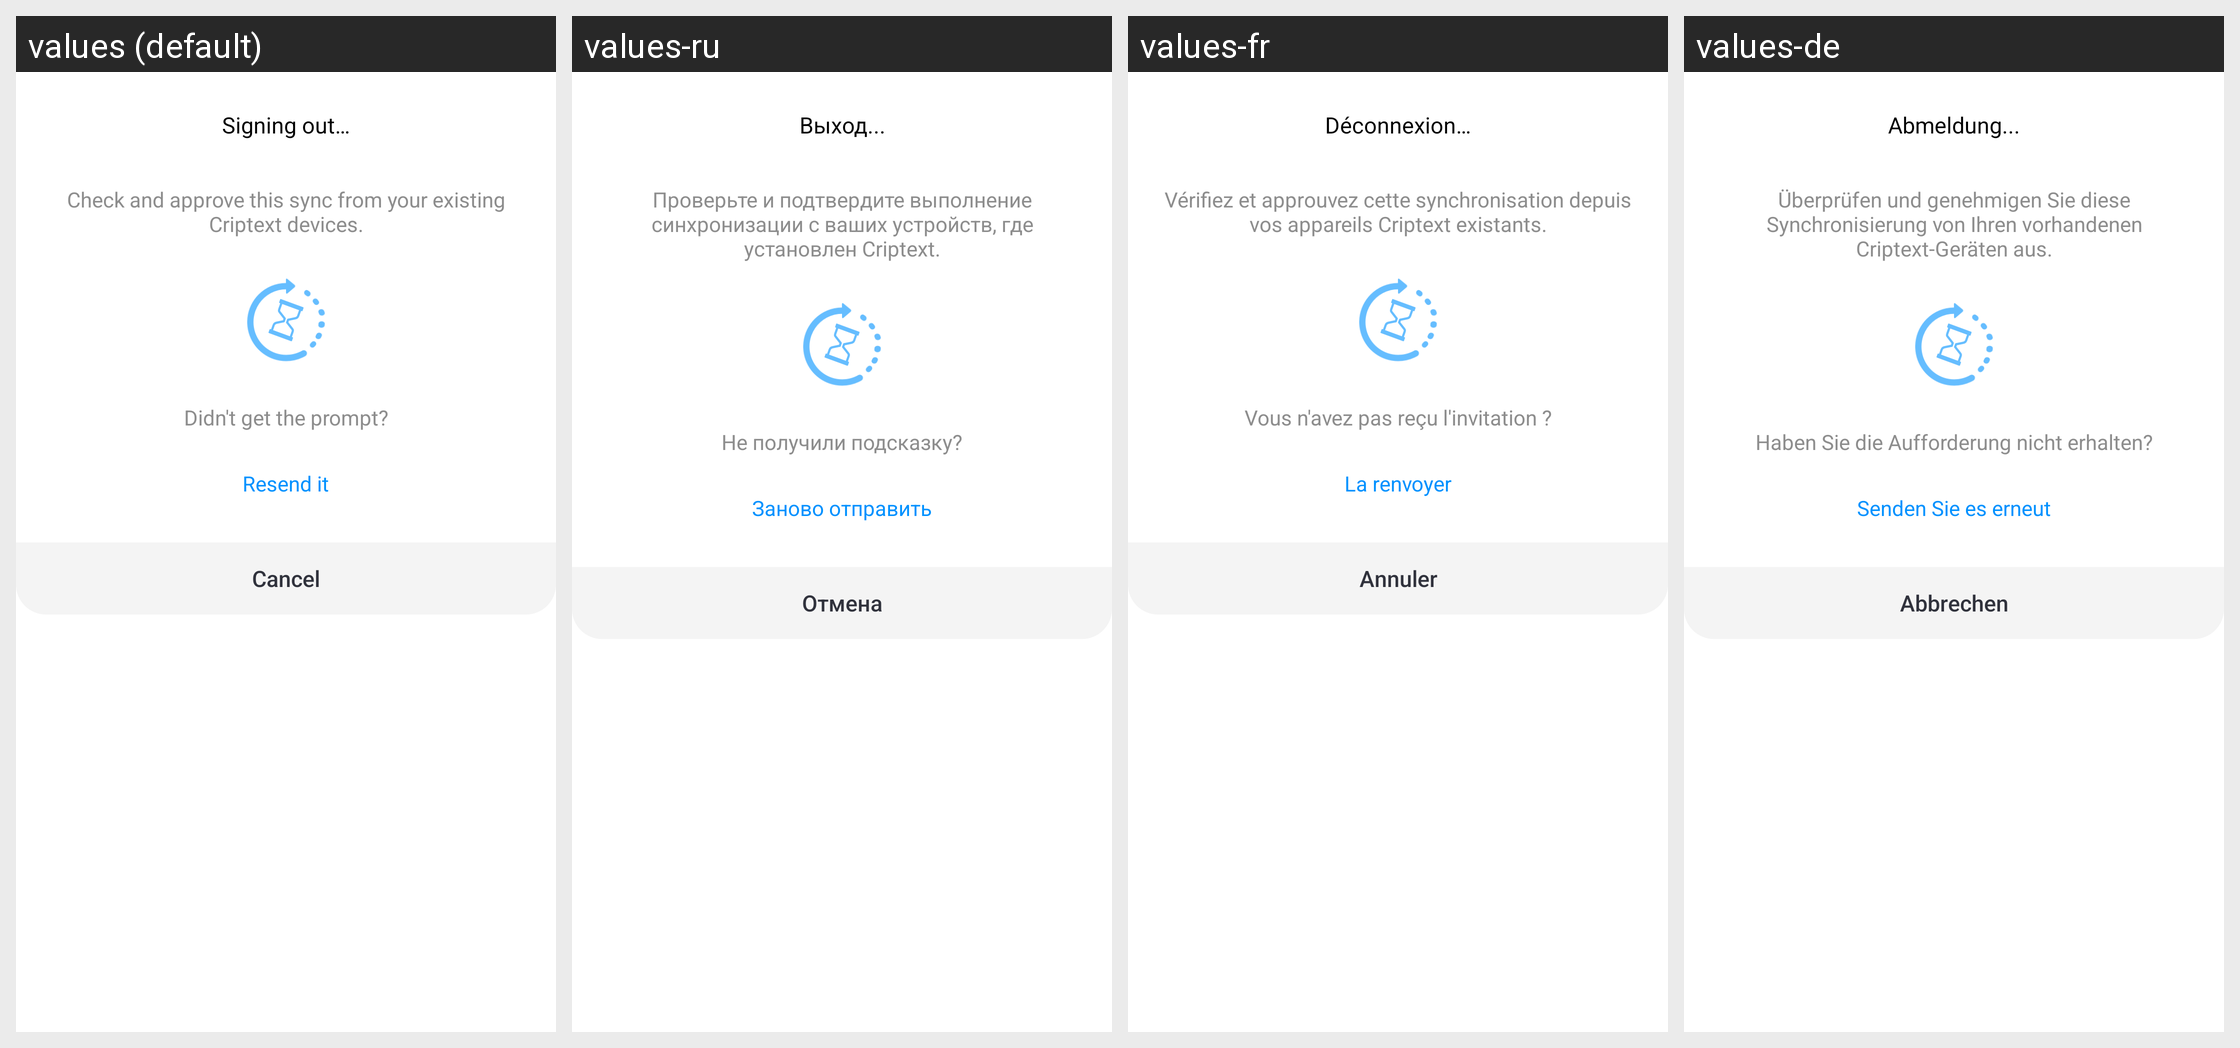

Translations of the strings shown on this Android screen, per locale in the grid:
Android screen res/layout/sync_begin_dialog.xml rendered under 4 locales, left to right: values (default), values-ru, values-fr, values-de. Device: Nexus 5 (rendered at 1080×1920; each locale shown at half size, 540×960, under a caption strip naming it); theme AppTheme.
Other locales in the repository, not shown: values-es.
Strings drawn on this screen, with the default value and each locale's value (text and hints the layout hard-codes, and strings that could not be matched under every locale, appear in the picture but are not listed):

login_out_dialog_message
  values: Signing out…
  values-ru: Выход...
  values-fr: Déconnexion…
  values-de: Abmeldung...

manual_sync_dialog_message_1
  values: Check and approve this sync from your existing Criptext devices.
  values-ru: Проверьте и подтвердите выполнение синхронизации с ваших устройств, где установлен Criptext.
  values-fr: Vérifiez et approuvez cette synchronisation depuis vos appareils Criptext existants.
  values-de: Überprüfen und genehmigen Sie diese Synchronisierung von Ihren vorhandenen Criptext-Geräten aus.

didnt_get_prompt
  values: Didn't get the prompt?
  values-ru: Не получили подсказку?
  values-fr: Vous n'avez pas reçu l'invitation ?
  values-de: Haben Sie die Aufforderung nicht erhalten?

button_resendit
  values: Resend it
  values-ru: Заново отправить
  values-fr: La renvoyer
  values-de: Senden Sie es erneut

cancel
  values: Cancel
  values-ru: Отмена
  values-fr: Annuler
  values-de: Abbrechen
